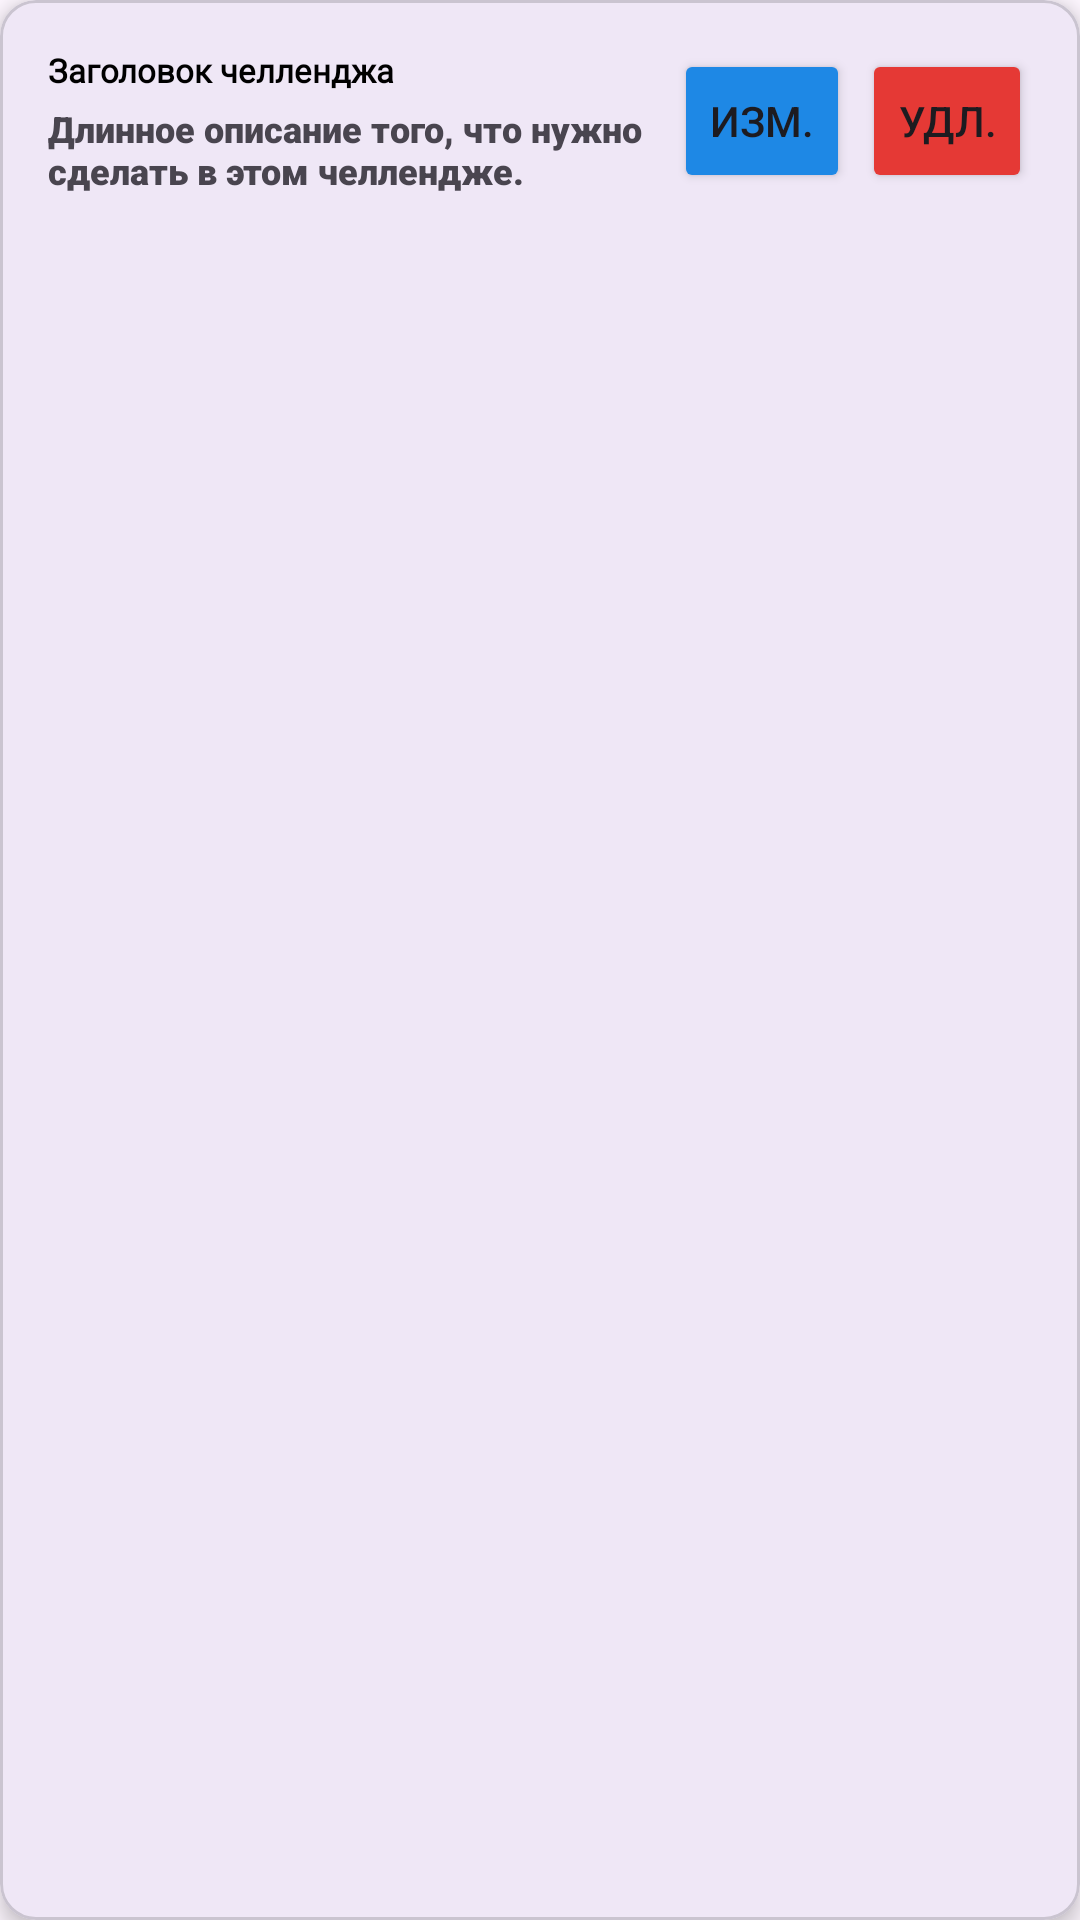

The Android layout XML behind this screen, and the referenced resources:
<!-- AndroidManifest.xml: application theme Theme.KinDvinApp -->
<!-- res/layout/challenge_editor_item.xml -->
<?xml version="1.0" encoding="utf-8"?>
<com.google.android.material.card.MaterialCardView xmlns:android="http://schemas.android.com/apk/res/android"
    xmlns:app="http://schemas.android.com/apk/res-auto"
    android:layout_width="match_parent"
    android:layout_height="wrap_content"
    android:layout_marginHorizontal="4dp"
    android:layout_marginVertical="6dp"
    app:cardCornerRadius="12dp"
    app:cardElevation="4dp">

    <LinearLayout
        android:layout_width="match_parent"
        android:layout_height="wrap_content"
        android:orientation="horizontal"
        android:gravity="center_vertical"
        android:padding="16dp">

        <LinearLayout
            android:layout_width="0dp"
            android:layout_height="wrap_content"
            android:layout_weight="1"
            android:orientation="vertical"
            android:layout_marginEnd="8dp">

            <TextView
                android:id="@+id/challenge_item_title"
                android:layout_width="wrap_content"
                android:layout_height="wrap_content"
                android:fontFamily="@font/supercell"
                android:text="Заголовок челленджа"
                android:textColor="@android:color/black"
                android:textSize="11sp"
                android:textStyle="bold" />

            <TextView
                android:id="@+id/challenge_item_description"
                android:layout_width="wrap_content"
                android:layout_height="wrap_content"
                android:layout_marginTop="4dp"
                android:fontFamily="sans-serif-black"
                android:text="Длинное описание того, что нужно сделать в этом челлендже."
                android:textSize="12sp" />
        </LinearLayout>

        <Button
            android:id="@+id/edit_challenge_button"
            android:layout_width="wrap_content"
            android:layout_height="wrap_content"
            android:text="Изм."
            android:minWidth="48dp"
            android:backgroundTint="@color/team_2_color"
            android:layout_marginEnd="4dp"
            />

        <Button
            android:id="@+id/delete_challenge_button"
            android:layout_width="wrap_content"
            android:layout_height="wrap_content"
            android:text="Удл."
            android:minWidth="48dp"
            android:backgroundTint="@color/team_1_color"
            />

    </LinearLayout>
</com.google.android.material.card.MaterialCardView>
<!-- resources referenced by this layout -->
<resources>
  <color name="team_1_color">#E53935</color>
  <color name="team_2_color">#1E88E5</color>
  <style name="Theme.KinDvinApp" parent="Base.Theme.KinDvinApp" />
  <style name="Base.Theme.KinDvinApp" parent="Theme.Material3.DayNight.NoActionBar">
          
          
      </style>
</resources>
